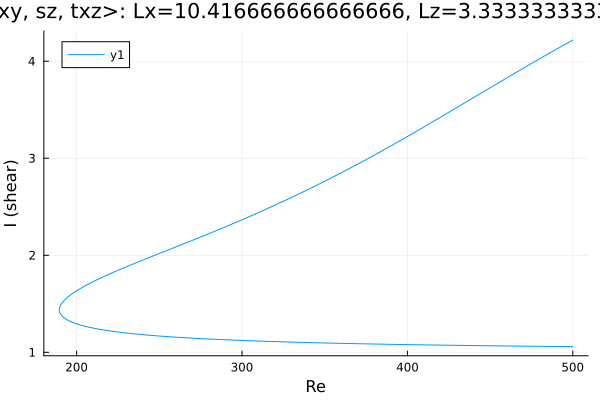

Source data for this figure (header and first rows):
Re, shear
500.0, 4.218
499.9, 4.217
498.5, 4.204
497.1, 4.191
495.7, 4.177
494.3, 4.164
492.9, 4.15
491.4, 4.137
490, 4.123
488.6, 4.109
487.2, 4.096
485.8, 4.082
484.4, 4.068
483, 4.054
481.5, 4.041
480.1, 4.027
478.7, 4.013
477.3, 3.999
475.9, 3.985
474.5, 3.971
473.1, 3.957
471.6, 3.943
470.2, 3.929
468.8, 3.915
467.4, 3.901
466, 3.887
464.6, 3.873
463.2, 3.859
461.7, 3.845
460.3, 3.831
458.9, 3.816
457.5, 3.802
456.1, 3.788
454.7, 3.774
453.3, 3.759
451.8, 3.745
450.4, 3.731
449, 3.717
447.6, 3.702
446.2, 3.688
444.8, 3.674
443.4, 3.659
441.9, 3.645
440.5, 3.631
439.1, 3.616
437.7, 3.602
436.3, 3.588
434.9, 3.573
433.5, 3.559
432, 3.545
430.6, 3.53
429.2, 3.516
427.8, 3.502
426.4, 3.487
425, 3.473
423.6, 3.459
422.1, 3.445
420.7, 3.43
419.3, 3.416
417.9, 3.402
... 447 more rows
